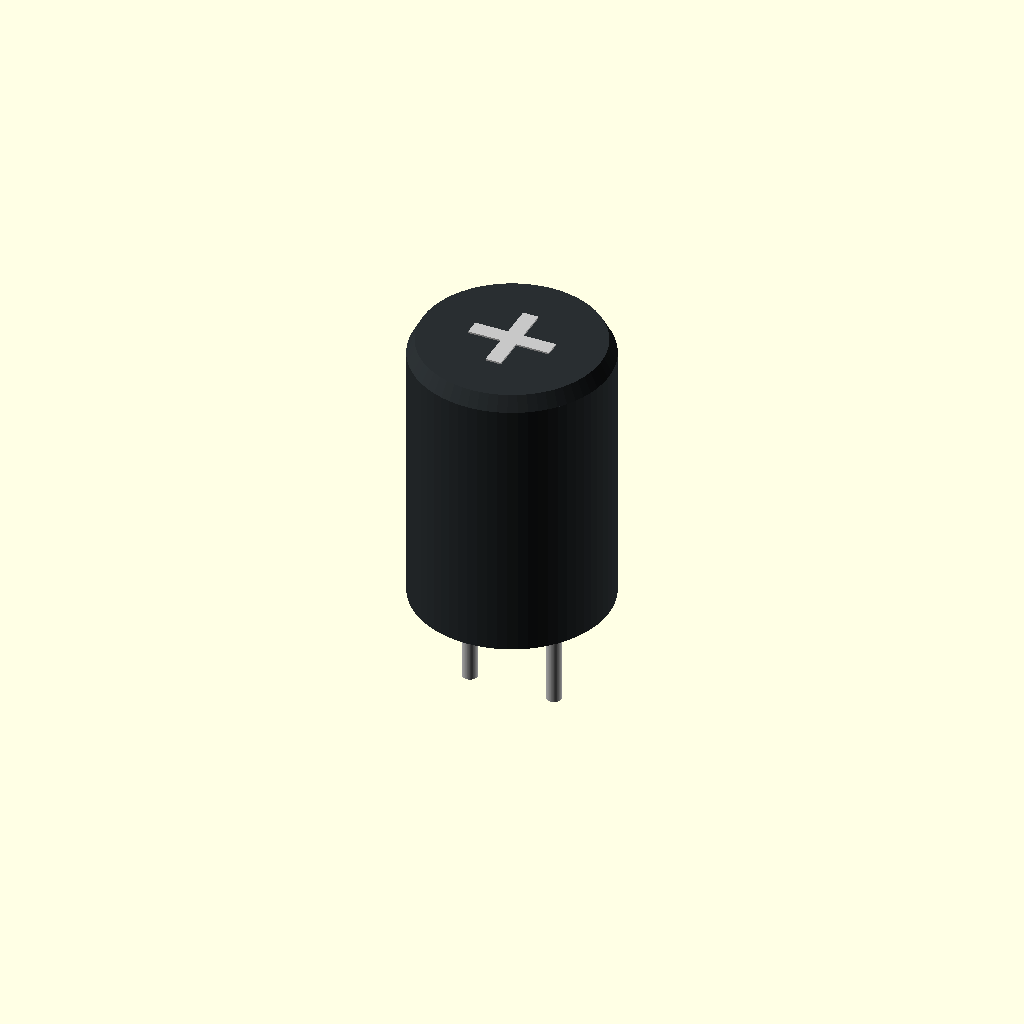
Cell 1: rendered with the file's own defaults.
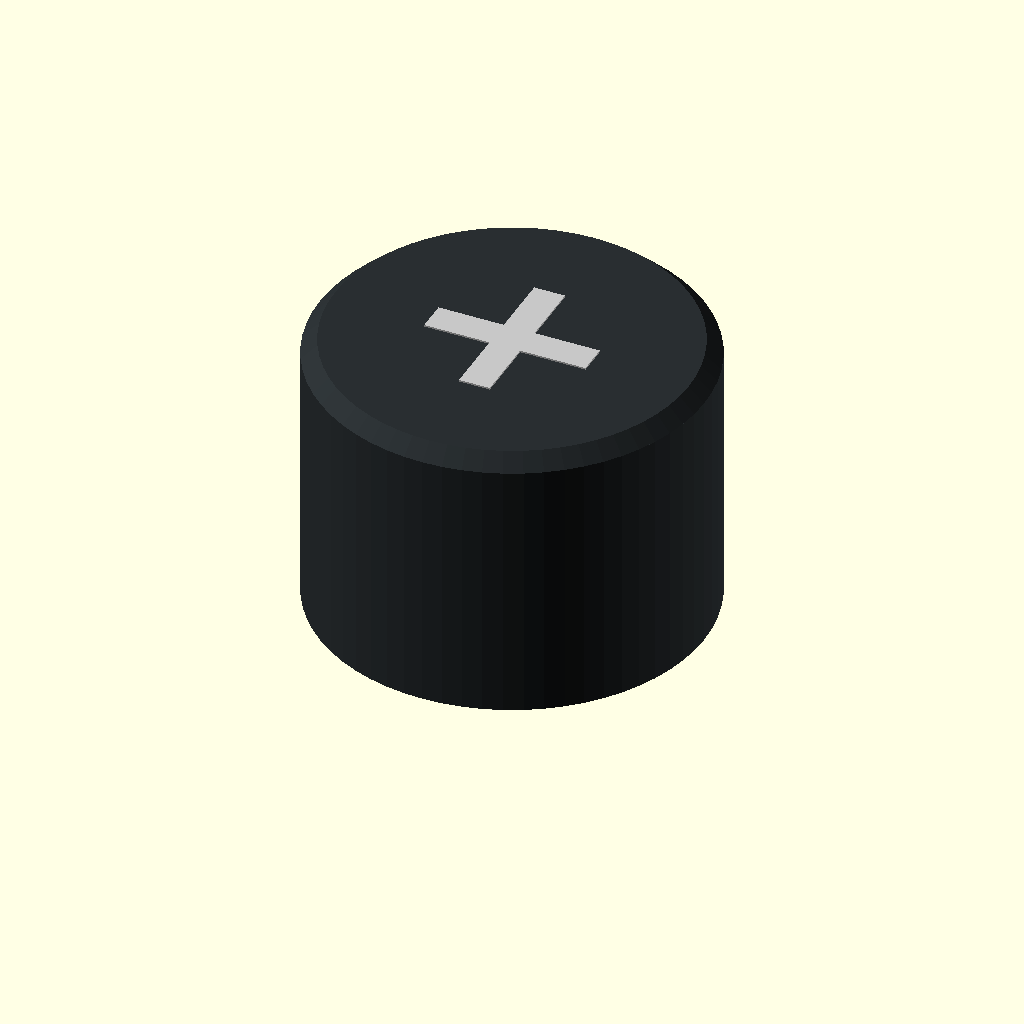
Cell 2: body_diameter = 16 (everything else at default).
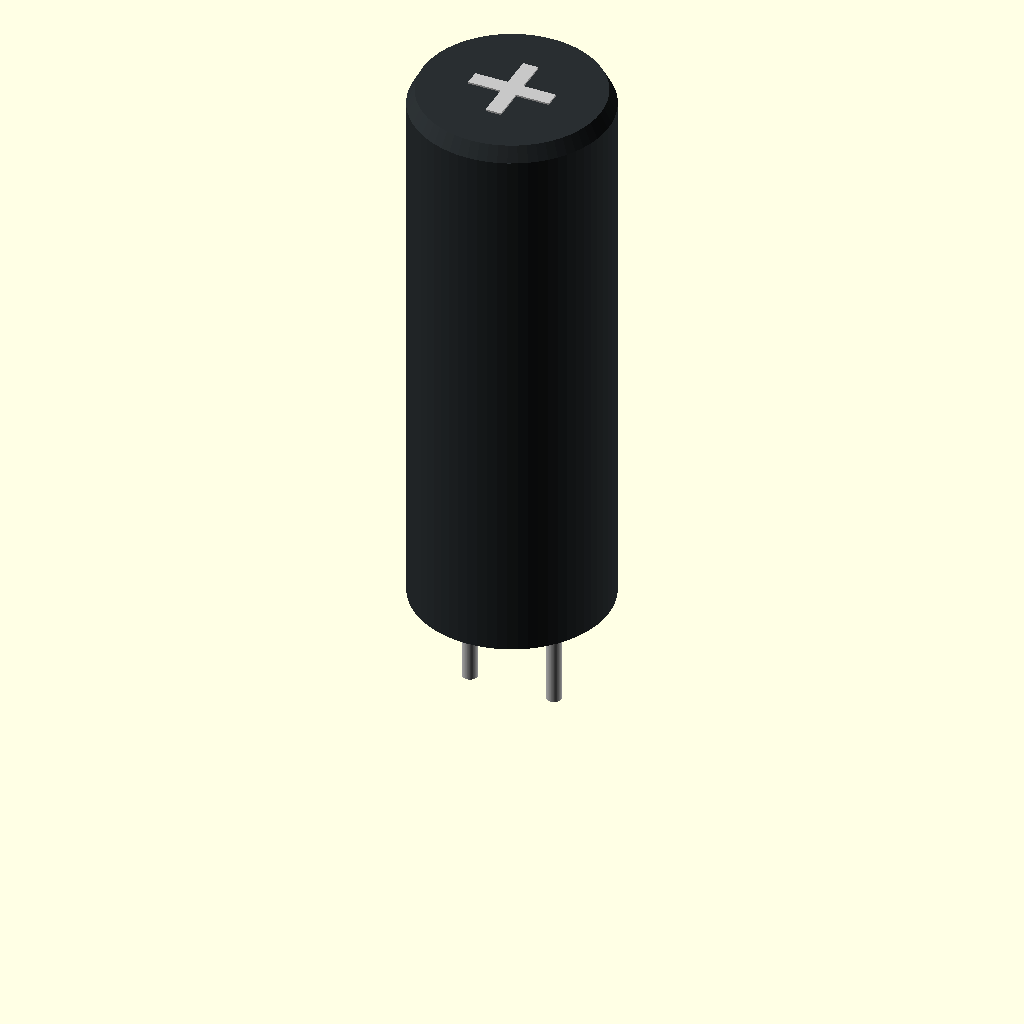
Cell 3: the same model with body_height = 23.
All cells are drawn from one camera (rotation 55°, 0°, 25°, orthographic, colour scheme Cornfield), so only the parameter changes between them.
Source of the model, scripts/nichicon-ues-series/3D/nichicon_ues_8mm_diameter_11.5mm_height_3.5mm_lead_spacing.scad:
$fn = 64;

body_diameter = 8;
body_height = 11.5;
lead_spacing = 3.5;
lead_diameter = 0.6;
lead_length_below = 3.5;
body_lift = 1;
lead_stub = 1;
top_chamfer = 0.6;

module lead(x) {
    color([0.75, 0.75, 0.75])
    translate([x, 0, -lead_length_below])
        cylinder(h = lead_length_below + body_lift + lead_stub, d = lead_diameter);
}

module capacitor_body() {
    color([0.16, 0.18, 0.19])
    union() {
        translate([0, 0, body_lift])
            cylinder(h = body_height - top_chamfer, d = body_diameter);
        translate([0, 0, body_lift + body_height - top_chamfer])
            cylinder(h = top_chamfer, d1 = body_diameter, d2 = body_diameter * 0.92);
    }
}

module top_vent() {
    color([0.78, 0.78, 0.78])
    translate([0, 0, body_lift + body_height - 0.05])
    linear_extrude(height = 0.12)
    union() {
        square([body_diameter * 0.42, body_diameter * 0.08], center = true);
        square([body_diameter * 0.08, body_diameter * 0.42], center = true);
    }
}

lead(-lead_spacing / 2);
lead( lead_spacing / 2);
capacitor_body();
top_vent();
Parameter table extracted from the source (name, type, default, range or options):
body_diameter: number, default 8
body_height: number, default 11.5
lead_spacing: number, default 3.5
lead_diameter: number, default 0.6
lead_length_below: number, default 3.5
body_lift: number, default 1
lead_stub: number, default 1
top_chamfer: number, default 0.6
